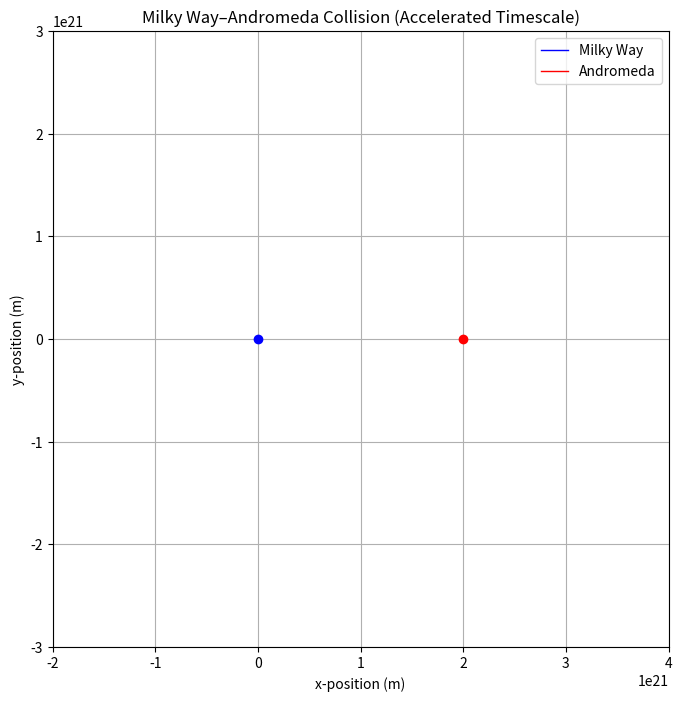

This chart was generated by the following Python code:
#Centered between the Milky Way and the Andromeda

import numpy as np
import matplotlib.pyplot as plt
from matplotlib.animation import FuncAnimation

G = 6.67430e-11

# Masses (kg)
m1 = 1.5e42  # Milky Way
m2 = 1.0e42  # Andromeda

# Initial positions (m)
r1 = np.array([0.0, 0.0])
r2 = np.array([2.0e21, 0.0])  # Current distance between galaxies

# Initial velocities (m/s)
v1 = np.array([0.0, 0.0])
v2 = np.array([0.0, -4e5])  # 400000 m/s towards MW typical value for galaxy that is gravitationally bound

# Time settings
t_max = 2.5e16  # Total time (792 million years) needed smaller time scale for simulation to work
dt = 5e12       # Time step (160000 years) balance for accuracy

# RK4 Method
def rk4_step(r1, v1, r2, v2, dt):
    def force(r1, r2):
        r = r2 - r1
        dist = np.linalg.norm(r)
        if dist == 0:
            return np.zeros(2)
        return G * m1 * m2 * r / dist**3

    def derivatives(r1, v1, r2, v2):
        f = force(r1, r2)
        a1 = f / m1
        a2 = -f / m2
        return np.hstack((v1, a1, v2, a2))

    k1 = dt * derivatives(r1, v1, r2, v2)
    k2 = dt * derivatives(r1 + 0.5 * k1[0:2], v1 + 0.5 * k1[2:4],
                          r2 + 0.5 * k1[4:6], v2 + 0.5 * k1[6:8])
    k3 = dt * derivatives(r1 + 0.5 * k2[0:2], v1 + 0.5 * k2[2:4],
                          r2 + 0.5 * k2[4:6], v2 + 0.5 * k2[6:8])
    k4 = dt * derivatives(r1 + k3[0:2], v1 + k3[2:4],
                          r2 + k3[4:6], v2 + k3[6:8])

    r1_new = r1 + (k1[0:2] + 2 * k2[0:2] + 2 * k3[0:2] + k4[0:2]) / 6
    v1_new = v1 + (k1[2:4] + 2 * k2[2:4] + 2 * k3[2:4] + k4[2:4]) / 6
    r2_new = r2 + (k1[4:6] + 2 * k2[4:6] + 2 * k3[4:6] + k4[4:6]) / 6
    v2_new = v2 + (k1[6:8] + 2 * k2[6:8] + 2 * k3[6:8] + k4[6:8]) / 6

    return r1_new, v1_new, r2_new, v2_new

# Simulation loop
positions_r1 = [r1.copy()]
positions_r2 = [r2.copy()]
t = 0.0

while t < t_max:
    r1, v1, r2, v2 = rk4_step(r1, v1, r2, v2, dt)
    positions_r1.append(r1.copy())
    positions_r2.append(r2.copy())
    t += dt

positions_r1 = np.array(positions_r1)
positions_r2 = np.array(positions_r2)

# Plotting
fig, ax = plt.subplots(figsize=(8, 8))
ax.set_xlabel("x-position (m)")
ax.set_ylabel("y-position (m)")
ax.set_title("Milky Way–Andromeda Collision (Accelerated Timescale)")
ax.grid(True)
ax.set_aspect('equal')

# Trajectories and current positions
mw_path, = ax.plot([], [], 'b-', lw=1, label='Milky Way')
and_path, = ax.plot([], [], 'r-', lw=1, label='Andromeda')
mw_dot, = ax.plot([], [], 'bo')
and_dot, = ax.plot([], [], 'ro')

plt.legend()

# Animation
def update(frame):
    # Update trajectories
    mw_path.set_data(positions_r1[:frame, 0], positions_r1[:frame, 1])
    and_path.set_data(positions_r2[:frame, 0], positions_r2[:frame, 1])
    mw_dot.set_data([positions_r1[frame, 0]], [positions_r1[frame, 1]])
    and_dot.set_data([positions_r2[frame, 0]], [positions_r2[frame, 1]])

    # Center between the Milky Way and Andromeda
    center_x, center_y = positions_r1[frame]
    center_x2, center_y2 = positions_r2[frame]
    center_x3 = (center_x+center_x2)/2
    center_y3 = (center_y+center_y2)/2

    width = 3e21
    ax.set_xlim(center_x3- width / 1, center_x3 + width / 1)
    ax.set_ylim(center_y3 - width / 1, center_y3 + width / 1)

    return mw_path, and_path, mw_dot, and_dot

# Animation
ani = FuncAnimation(fig, update, frames=len(positions_r1),
                    blit=True, interval=1, repeat=False)

plt.show()
